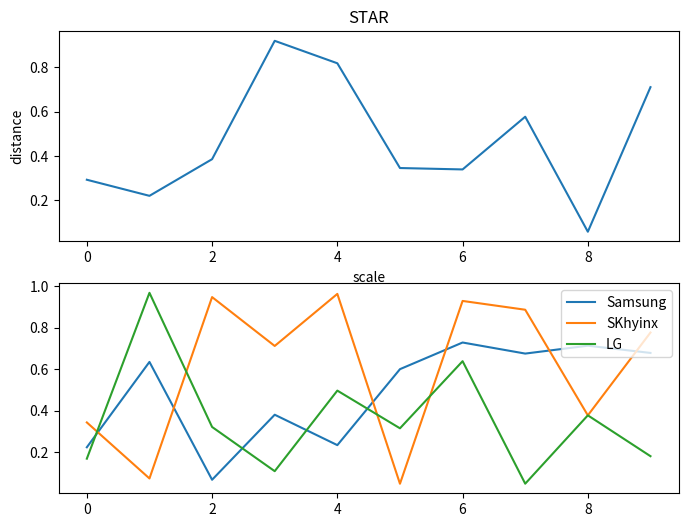

Write Python code to recreate this figure.
import matplotlib.pyplot as plt
import numpy as np

def main():
    data1 = np.random.random(10)
    data2 = np.random.random(30).reshape(10, 3)

    fig = plt.figure(figsize=(8, 6))
    ax1 = fig.add_subplot(2, 1, 1)
    ax1.plot(data1)
    ax1.set_title("STAR")
    ax1.set_xlabel("scale")
    ax1.set_ylabel("distance")

    ax2 = fig.add_subplot(2,1,2) #가로, 세로, 인덱스
    ax2.plot(data2, label=["Samsung", "SKhyinx", "LG"])
    ax2.legend(loc="upper right")

    fig.show() 
    input("Enter")
    #plt.show()

if __name__=="__main__":
    main()
